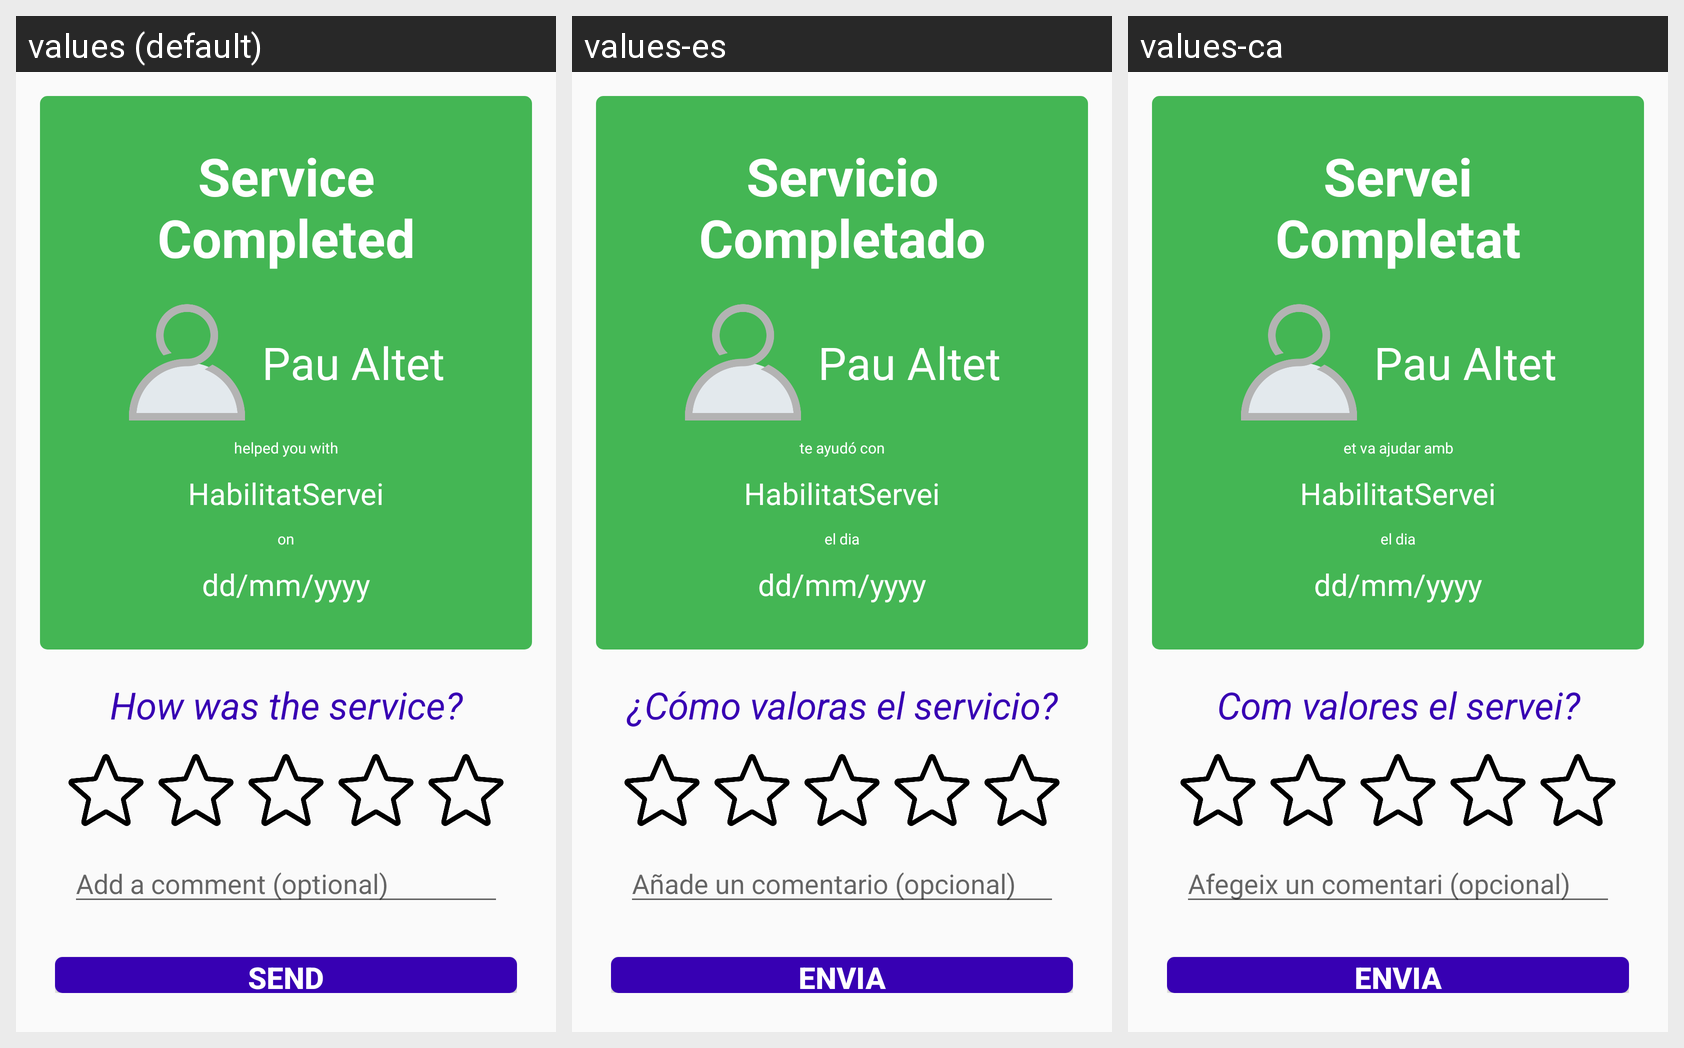

Locale-by-locale string values for the Android screen shown in this grid:
Android screen res/layout/activity_value_service.xml rendered under 3 locales, left to right: values (default), values-es, values-ca. Device: Nexus 5 (rendered at 1080×1920; each locale shown at half size, 540×960, under a caption strip naming it); theme AppTheme.
Strings drawn on this screen, with the default value and each locale's value (text and hints the layout hard-codes, and strings that could not be matched under every locale, appear in the picture but are not listed):

service_completed
  values: Service Completed
  values-es: Servicio Completado
  values-ca: Servei Completat

et_va_donar_servei_en
  values: helped you with
  values-es: te ayudó con
  values-ca: et va ajudar amb

el_dia
  values: on
  values-es: el dia
  values-ca: el dia

rate_service
  values: How was the service?
  values-es: ¿Cómo valoras el servicio?
  values-ca: Com valores el servei?

add_comment
  values: Add a comment (optional)
  values-es: Añade un comentario (opcional)
  values-ca: Afegeix un comentari (opcional)

Send
  values: Send
  values-es: Envia
  values-ca: Envia
